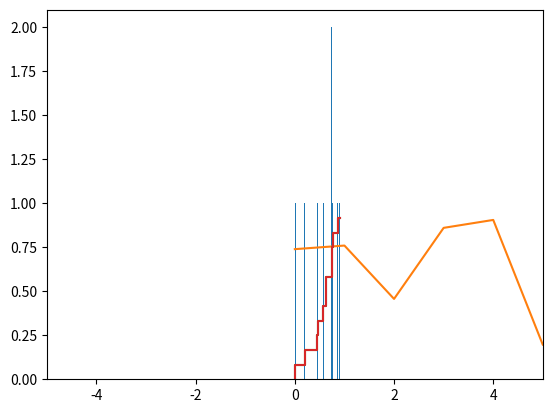

This chart was generated by the following Python code: (Note: this script raises an exception after producing the figure.)
import math
import random
import numpy as np
import matplotlib.pyplot as plt

num=12
n=0
numeros=[]
sumu=0
while num!=0:
  u=random.random()
  sumu+=u
  numeros.append(u)
  num-=1
  n+=1
x=(sumu - (n/2))/(pow(n/12, 0.5))
y=sumu - 6
print(x)
print(y)

media=np.mean(numeros)
varianza= np.var(numeros)

plt.hist(numeros, bins=50)

plt.plot(numeros)

def cdf(numeros):
  n=len(numeros)
  x=np.sort(numeros)
  y=np.arange(0, len(numeros))/len(numeros)
  return x,y

X,Y=cdf(numeros)
plt.step(X,Y)
plt.step(X,Y)
plt.xlim(-5, 5)
plt.show()

plt.step(x, y)
# media
plt.axvline(media, color="geen")
# mediana
plt.axhline(.5, color="red")
